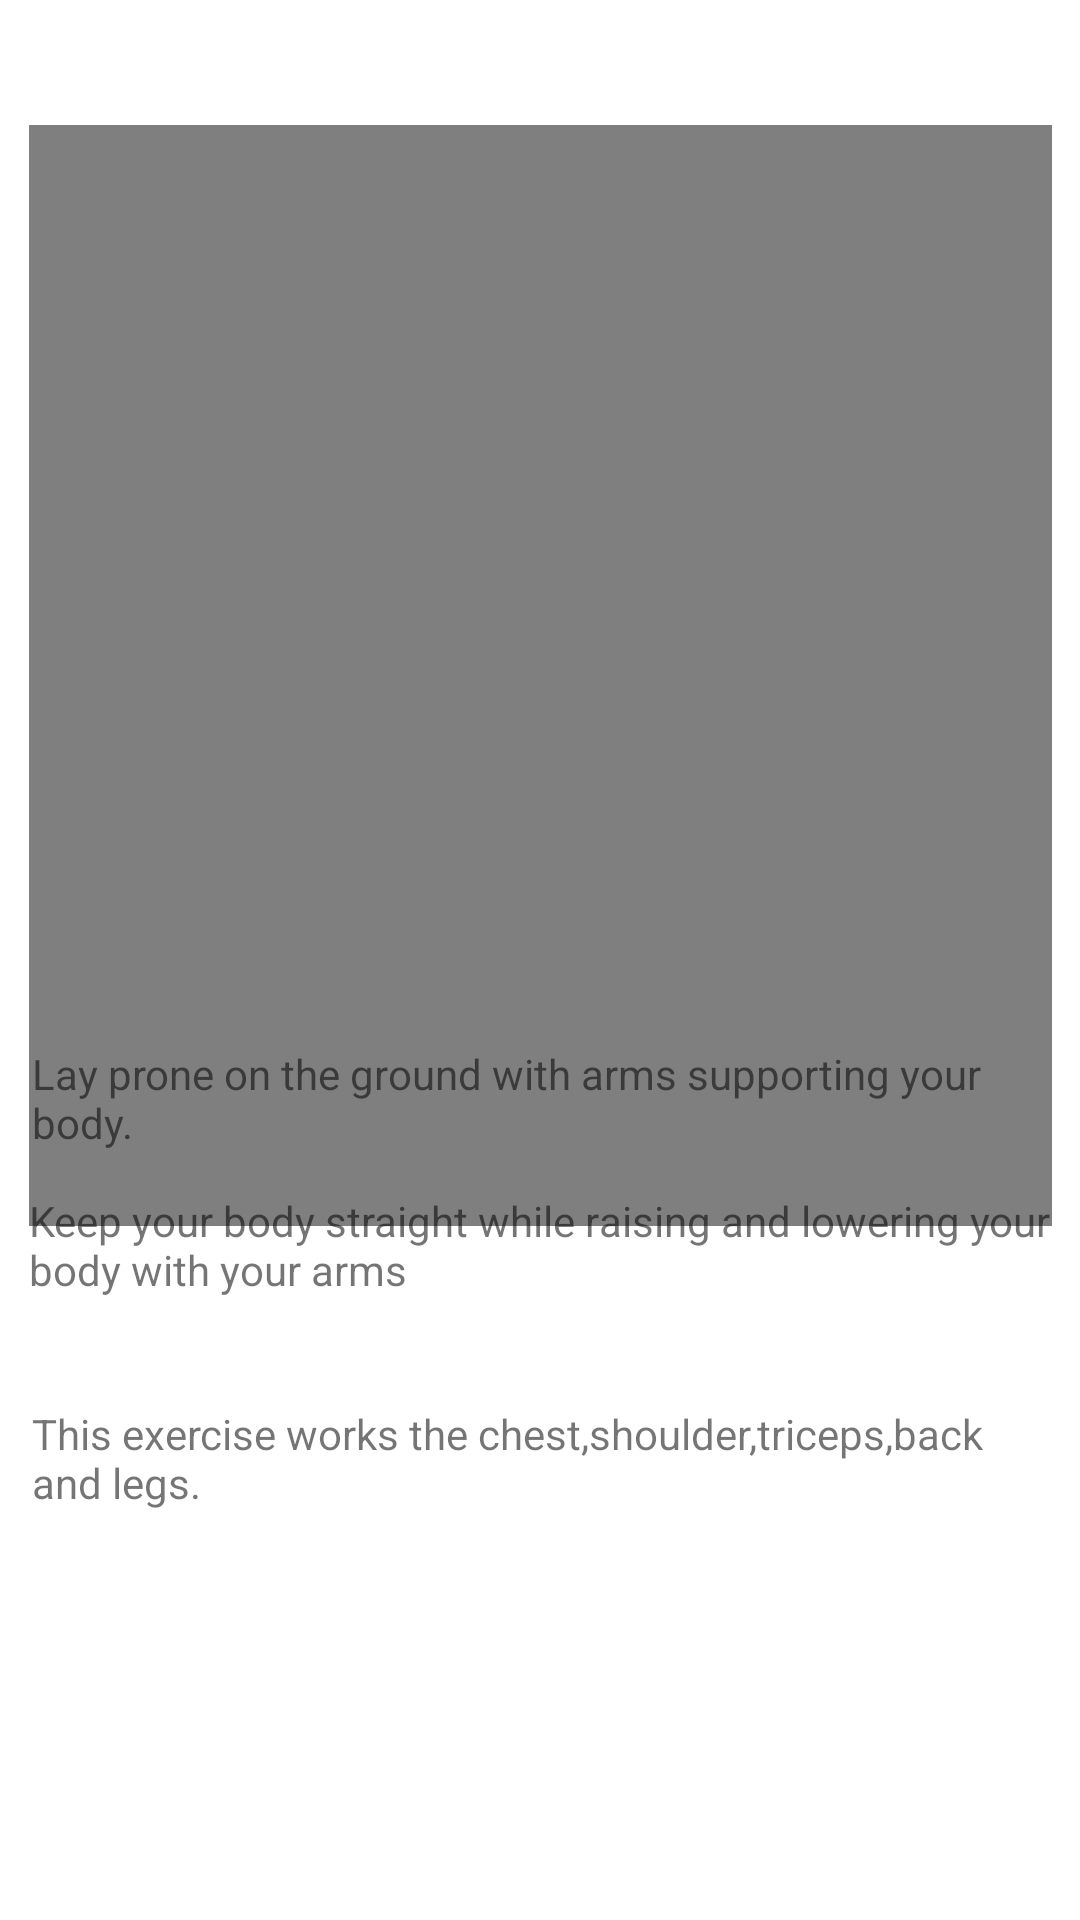

Write the Android layout XML for this screen, with the resource values it uses.
<!-- AndroidManifest.xml: application theme Theme.Project -->
<!-- res/layout/activity_overallchest.xml -->
<?xml version="1.0" encoding="utf-8"?>
<androidx.constraintlayout.widget.ConstraintLayout xmlns:android="http://schemas.android.com/apk/res/android"
    xmlns:app="http://schemas.android.com/apk/res-auto"
    xmlns:tools="http://schemas.android.com/tools"
    android:id="@+id/v2"
    android:layout_width="match_parent"
    android:layout_height="match_parent"
    tools:context=".overallchest">

    <VideoView
        android:id="@+id/v4"
        android:layout_width="341dp"
        android:layout_height="367dp"
        app:layout_constraintBottom_toBottomOf="parent"
        app:layout_constraintEnd_toEndOf="parent"
        app:layout_constraintStart_toStartOf="parent"
        app:layout_constraintTop_toTopOf="parent"
        app:layout_constraintVertical_bias="0.153" />

    <TextView
        android:id="@+id/textView15"
        android:layout_width="342dp"
        android:layout_height="87dp"
        android:text="Lay prone on the ground with arms supporting your body."
        app:layout_constraintBottom_toBottomOf="parent"
        app:layout_constraintEnd_toEndOf="parent"
        app:layout_constraintHorizontal_bias="0.594"
        app:layout_constraintStart_toStartOf="parent"
        app:layout_constraintTop_toTopOf="parent"
        app:layout_constraintVertical_bias="0.63" />

    <TextView
        android:id="@+id/textView17"
        android:layout_width="342dp"
        android:layout_height="87dp"
        android:text="This exercise works the chest,shoulder,triceps,back and legs."
        app:layout_constraintBottom_toBottomOf="parent"
        app:layout_constraintEnd_toEndOf="parent"
        app:layout_constraintHorizontal_bias="0.594"
        app:layout_constraintStart_toStartOf="parent"
        app:layout_constraintTop_toTopOf="parent"
        app:layout_constraintVertical_bias="0.847" />

    <TextView
        android:id="@+id/textView18"
        android:layout_width="344dp"
        android:layout_height="94dp"
        android:text="Keep your body straight while raising and lowering your body with your arms"
        app:layout_constraintBottom_toBottomOf="parent"
        app:layout_constraintEnd_toEndOf="parent"
        app:layout_constraintHorizontal_bias="0.611"
        app:layout_constraintStart_toStartOf="parent"
        app:layout_constraintTop_toTopOf="parent"
        app:layout_constraintVertical_bias="0.728" />

</androidx.constraintlayout.widget.ConstraintLayout>
<!-- resources referenced by this layout -->
<resources>
  <style name="Theme.Project" parent="Theme.MaterialComponents.DayNight.DarkActionBar">
          
          <item name="colorPrimary">@color/purple_500</item>
          <item name="colorPrimaryVariant">@color/purple_700</item>
          <item name="colorOnPrimary">@color/white</item>
          
          <item name="colorSecondary">@color/teal_200</item>
          <item name="colorSecondaryVariant">@color/teal_700</item>
          <item name="colorOnSecondary">@color/black</item>
          
          <item name="android:statusBarColor">?attr/colorPrimaryVariant</item>
          
      </style>
  <!-- not gathered from this repository: default colours our renderer supplied (Android Studio template values) -->
  <color name="purple_500">#FF6200EE</color>
  <color name="purple_700">#FF3700B3</color>
  <color name="teal_200">#FF03DAC5</color>
  <color name="teal_700">#FF018786</color>
  <color name="black">#FF000000</color>
  <color name="white">#FFFFFFFF</color>
</resources>
